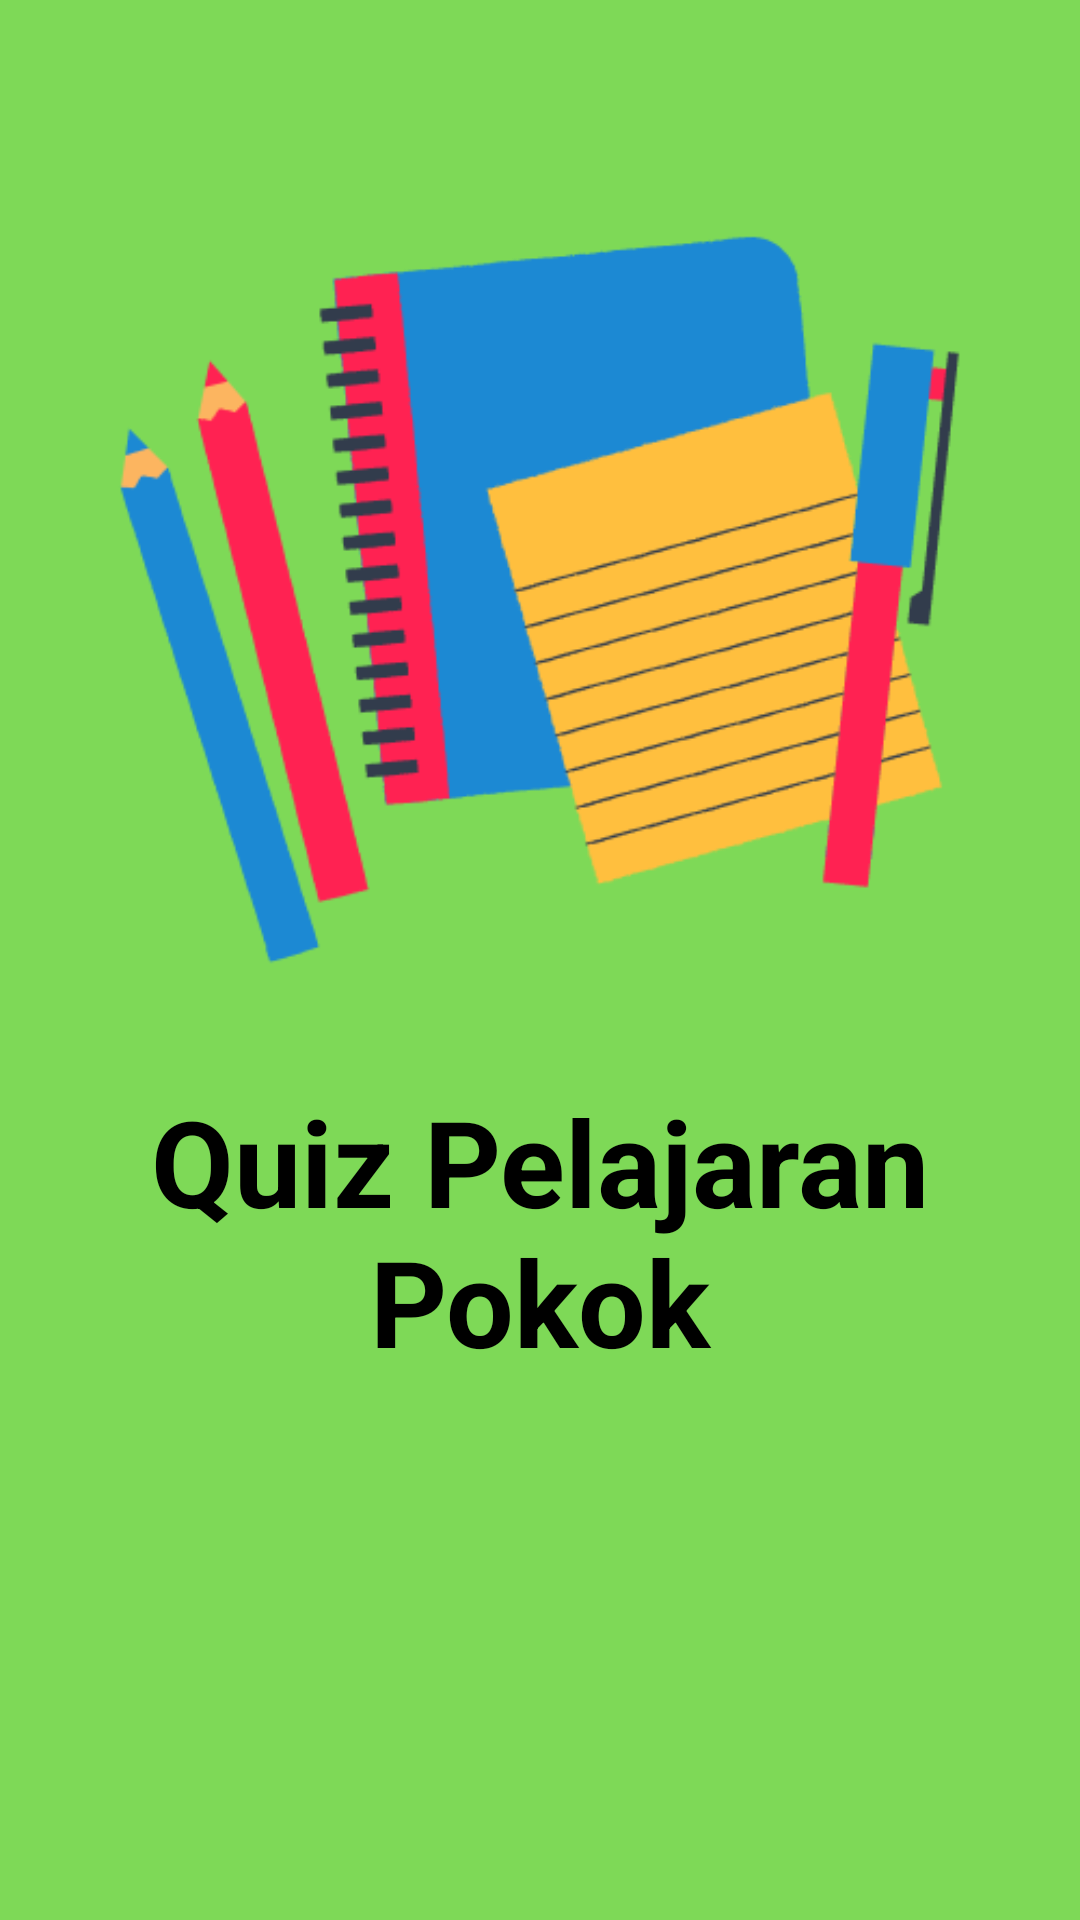

Reconstruct the res/layout file that produces this screen, plus the resources it refers to.
<!-- AndroidManifest.xml: application theme Theme.QuizPelajaranPokok -->
<!-- res/layout/activity_splashscreen_quiz_pelajaran_pokok.xml -->
<?xml version="1.0" encoding="utf-8"?>
<LinearLayout xmlns:android="http://schemas.android.com/apk/res/android"
    xmlns:app="http://schemas.android.com/apk/res-auto"
    xmlns:tools="http://schemas.android.com/tools"
    android:layout_width="match_parent"
    android:layout_height="match_parent"
    android:orientation="vertical"
    android:gravity="center_horizontal"
    android:background="@color/warnaSplashScreen"
    tools:context=".splashscreenQuizPelajaranPokok">

    <ImageView
        android:src="@drawable/awalsplashscreen"
        android:layout_width="match_parent"
        android:layout_height="400dp"
        />

    <TextView
        android:layout_marginTop="-40dp"
        android:layout_width="350dp"
        android:layout_height="wrap_content"
        android:text="Quiz Pelajaran Pokok"
        android:textSize="40dp"
        android:textStyle="bold"
        android:textAlignment="center"
        android:textColor="@color/black" />

</LinearLayout>
<!-- resources referenced by this layout -->
<resources>
  <color name="black">#FF000000</color>
  <color name="warnaSplashScreen">#7ED957</color>
  <!-- drawable awalsplashscreen: png bitmap (drawable, 31045 bytes) -->
  <style name="Theme.QuizPelajaranPokok" parent="Theme.AppCompat.NoActionBar">
          
          <item name="colorPrimary">@color/white</item>
          <item name="colorPrimaryDark">@color/warnaSplashScreen</item>
          <item name="colorAccent">@color/teal_200</item>
          
      </style>
  <color name="white">#FFFFFFFF</color>
  <color name="teal_200">#FF03DAC5</color>
</resources>
